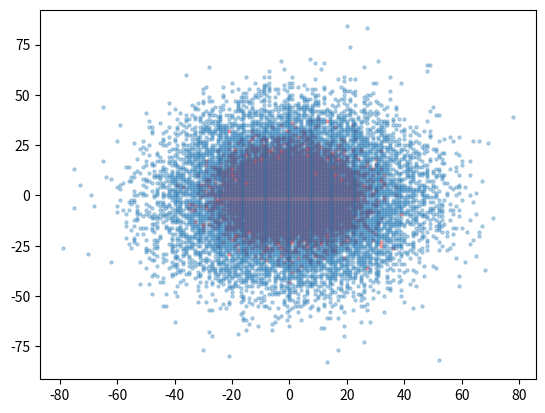

Source code (Python):
import numpy as np
import matplotlib.pyplot as plt

def pixelize_data(p):
    return np.array(list(set(tuple(map(tuple, p.astype(int))))))

if __name__ == '__main__':
    p1 = pixelize_data(10 * np.random.randn(20000, 2))
    p2 = pixelize_data(20 * np.random.randn(20000, 2) + np.array([1, -1]))
    plt.scatter(p1[:, 0], p1[:, 1], s=5, c='r', alpha=0.3)
    plt.scatter(p2[:, 0], p2[:, 1], s=5, alpha=0.3)
    plt.show()